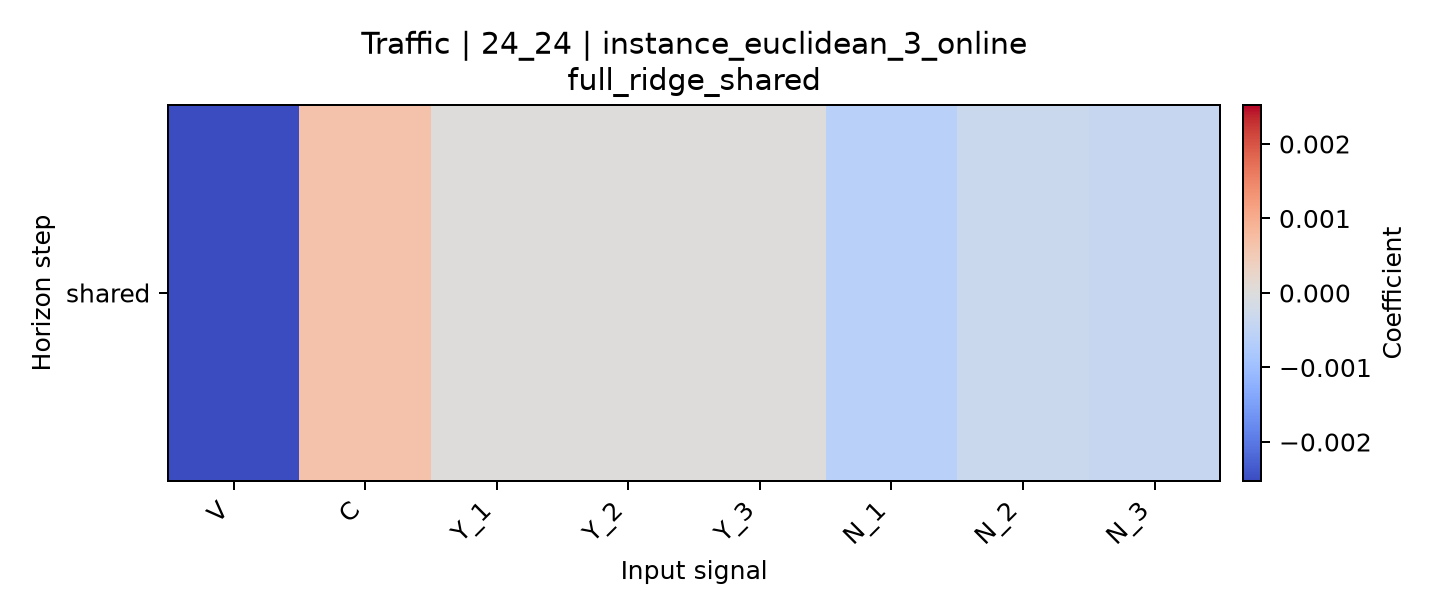

The data file committed next to this chart (first rows):
horizon, V, C, Y_1, Y_2, Y_3, N_1, N_2, N_3
shared, -0.002523, 0.0006662, 2.530380611806652e-09, 1.1126354719071028e-09, 9.535819103087189e-10, -0.0005919, -0.0003165, -0.0003873
